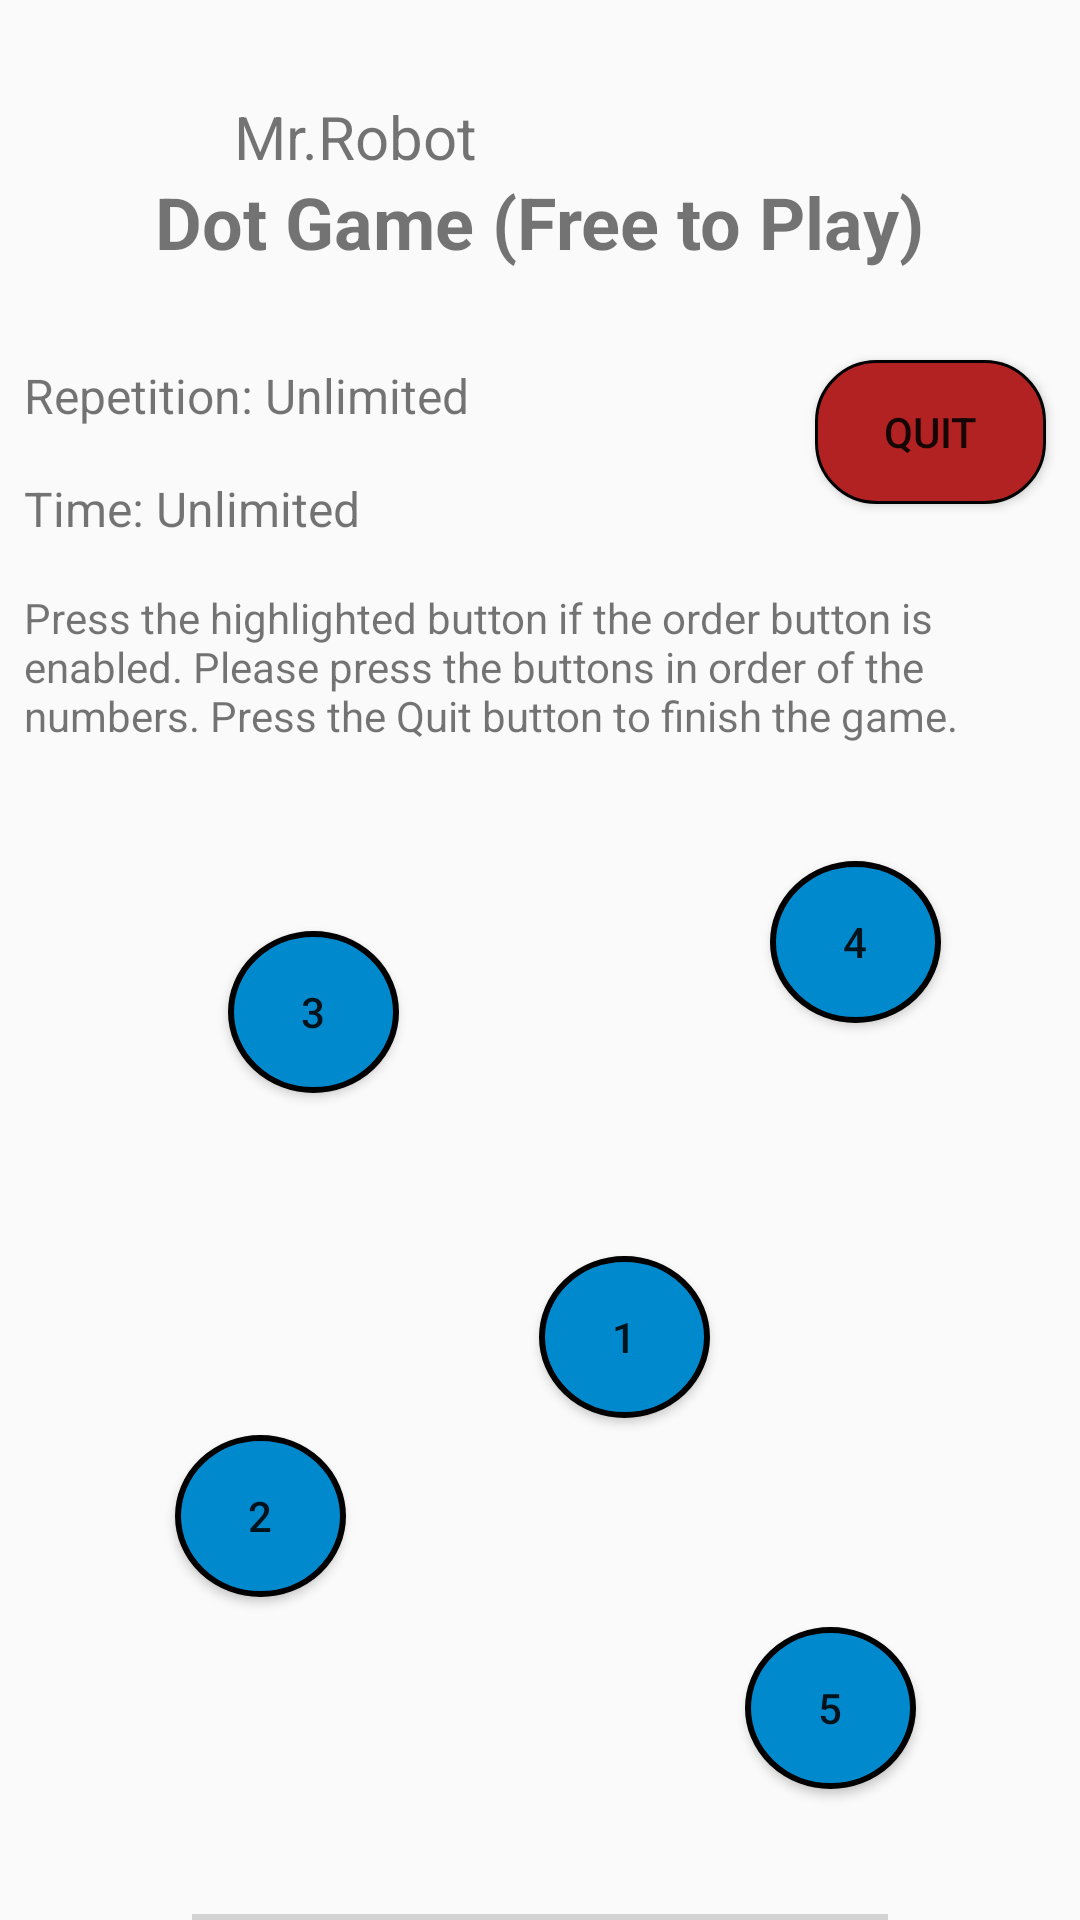

Write the Android layout XML for this screen, with the resource values it uses.
<!-- AndroidManifest.xml: application theme Theme.KIT305_assign2 -->
<!-- res/layout/activity_free_to_play.xml -->
<?xml version="1.0" encoding="utf-8"?>
<androidx.constraintlayout.widget.ConstraintLayout xmlns:android="http://schemas.android.com/apk/res/android"
    xmlns:app="http://schemas.android.com/apk/res-auto"
    xmlns:tools="http://schemas.android.com/tools"
    android:layout_width="match_parent"
    android:layout_height="match_parent"
    tools:context=".FreeToPlay">
    <ImageView
        android:id="@+id/imageView20"
        android:layout_width="54dp"
        android:layout_height="51dp"
        android:layout_marginStart="16dp"
        android:layout_marginTop="16dp"
        app:layout_constraintStart_toStartOf="parent"
        app:layout_constraintTop_toTopOf="parent"
        app:srcCompat="@drawable/ic_baseline_account_circle_24" />

    <TextView
        android:id="@+id/lblEnteredTextFree"
        android:layout_width="wrap_content"
        android:layout_height="wrap_content"
        android:layout_marginStart="8dp"
        android:layout_marginTop="16dp"
        android:text="@string/user_name"
        android:textSize="20sp"
        app:layout_constraintStart_toEndOf="@+id/imageView20"
        app:layout_constraintTop_toTopOf="@+id/imageView20" />

    <TextView
        android:id="@+id/textViewTitle"
        android:layout_width="wrap_content"
        android:layout_height="wrap_content"
        android:text="@string/free_play"
        android:textSize="24sp"
        android:textStyle="bold"
        app:layout_constraintBottom_toBottomOf="parent"
        app:layout_constraintEnd_toEndOf="parent"
        app:layout_constraintHorizontal_bias="0.498"
        app:layout_constraintStart_toStartOf="parent"
        app:layout_constraintTop_toTopOf="parent"
        app:layout_constraintVertical_bias="0.095" />

    <Button
        android:id="@+id/quitButFree"
        android:layout_width="77dp"
        android:layout_height="48dp"
        android:layout_marginTop="120dp"
        android:background="@drawable/home_bg"
        android:text="@string/quit_but"
        app:layout_constraintEnd_toEndOf="parent"
        app:layout_constraintHorizontal_bias="0.91"
        app:layout_constraintStart_toEndOf="@+id/repViewFree"
        app:layout_constraintTop_toTopOf="parent" />

    <TextView
        android:id="@+id/repViewFree"
        android:layout_width="wrap_content"
        android:layout_height="wrap_content"
        android:layout_marginStart="8dp"
        android:layout_marginTop="54dp"
        android:text="@string/free_rep"
        android:textSize="16sp"
        app:layout_constraintStart_toStartOf="parent"
        app:layout_constraintTop_toBottomOf="@+id/imageView20" />


    <TextView
        android:id="@+id/timeViewFree"
        android:layout_width="wrap_content"
        android:layout_height="wrap_content"
        android:layout_marginStart="8dp"
        android:layout_marginTop="16dp"
        android:text="@string/free_time"
        android:textSize="16sp"
        app:layout_constraintStart_toStartOf="parent"
        app:layout_constraintTop_toBottomOf="@+id/repViewFree" />

    <TextView
        android:id="@+id/textDescribe"
        android:layout_width="0dp"
        android:layout_height="54dp"
        android:layout_marginStart="8dp"
        android:layout_marginTop="16dp"
        android:layout_marginEnd="8dp"
        android:text="@string/free_descript"
        app:layout_constraintEnd_toEndOf="parent"
        app:layout_constraintHorizontal_bias="0.0"
        app:layout_constraintStart_toStartOf="parent"
        app:layout_constraintTop_toBottomOf="@+id/timeViewFree" />

    <View
        android:id="@+id/viewFree"
        android:layout_width="0dp"
        android:layout_height="386dp"
        android:layout_marginTop="8dp"
        android:clickable="true"
        android:visibility="visible"
        app:layout_constraintBottom_toBottomOf="parent"
        app:layout_constraintEnd_toEndOf="parent"
        app:layout_constraintHorizontal_bias="0.0"
        app:layout_constraintStart_toStartOf="parent"
        app:layout_constraintTop_toBottomOf="@+id/textDescribe"
        app:layout_constraintVertical_bias="0.111"
        tools:ignore="SpeakableTextPresentCheck" />

    <Button
        android:id="@+id/button5"
        android:layout_width="57dp"
        android:layout_height="54dp"
        android:background="@drawable/circle"
        android:text="@string/number5"
        app:layout_constraintBottom_toBottomOf="@+id/viewFree"
        app:layout_constraintEnd_toEndOf="@+id/viewFree"
        app:layout_constraintHorizontal_bias="0.82"
        app:layout_constraintStart_toStartOf="@+id/viewFree"
        app:layout_constraintTop_toBottomOf="@+id/textDescribe"
        app:layout_constraintVertical_bias="0.86" />

    <Button
        android:id="@+id/button4"
        android:layout_width="57dp"
        android:layout_height="54dp"
        android:background="@drawable/circle"
        android:text="@string/number4"
        app:layout_constraintBottom_toBottomOf="@+id/viewFree"
        app:layout_constraintEnd_toEndOf="@+id/viewFree"
        app:layout_constraintHorizontal_bias="0.847"
        app:layout_constraintStart_toStartOf="@+id/viewFree"
        app:layout_constraintTop_toBottomOf="@+id/textDescribe"
        app:layout_constraintVertical_bias="0.108" />

    <Button
        android:id="@+id/button"
        android:layout_width="57dp"
        android:layout_height="54dp"
        android:background="@drawable/circle"
        android:text="@string/number1"
        app:layout_constraintBottom_toBottomOf="@+id/viewFree"
        app:layout_constraintEnd_toEndOf="@+id/viewFree"
        app:layout_constraintHorizontal_bias="0.593"
        app:layout_constraintStart_toStartOf="@+id/viewFree"
        app:layout_constraintTop_toBottomOf="@+id/textDescribe"
        app:layout_constraintVertical_bias="0.496" />

    <Button
        android:id="@+id/button2"
        android:layout_width="57dp"
        android:layout_height="54dp"
        android:background="@drawable/circle"
        android:text="@string/number2"
        app:layout_constraintBottom_toBottomOf="@+id/viewFree"
        app:layout_constraintEnd_toEndOf="@+id/viewFree"
        app:layout_constraintHorizontal_bias="0.193"
        app:layout_constraintStart_toStartOf="@+id/viewFree"
        app:layout_constraintTop_toBottomOf="@+id/textDescribe"
        app:layout_constraintVertical_bias="0.672" />

    <Button
        android:id="@+id/button3"
        android:layout_width="57dp"
        android:layout_height="54dp"
        android:background="@drawable/circle"
        android:text="@string/number3"
        app:layout_constraintBottom_toBottomOf="@+id/viewFree"
        app:layout_constraintEnd_toEndOf="@+id/viewFree"
        app:layout_constraintHorizontal_bias="0.251"
        app:layout_constraintStart_toStartOf="@+id/viewFree"
        app:layout_constraintTop_toBottomOf="@+id/textDescribe"
        app:layout_constraintVertical_bias="0.177" />

    <ProgressBar
        android:id="@+id/progressBar"
        style="?android:attr/progressBarStyleHorizontal"
        android:layout_width="0dp"
        android:layout_height="wrap_content"
        android:layout_marginStart="64dp"
        android:layout_marginEnd="64dp"
        android:layout_marginBottom="16dp"
        android:indeterminate="false"
        app:layout_constraintBottom_toBottomOf="parent"
        app:layout_constraintEnd_toEndOf="parent"
        app:layout_constraintHorizontal_bias="0.0"
        app:layout_constraintStart_toStartOf="parent"
        app:layout_constraintTop_toBottomOf="@+id/viewFree"
        app:layout_constraintVertical_bias="0.328" />

</androidx.constraintlayout.widget.ConstraintLayout>
<!-- resources referenced by this layout -->
<resources>
  <!-- drawable circle (drawable) -->
  <?xml version="1.0" encoding="utf-8"?>
  <selector xmlns:android="http://schemas.android.com/apk/res/android">
      <item>
          <shape android:shape="oval">
               
              <solid android:color="#0089cc"/>
              <stroke android:width="2dp" android:color="#000000"/>
  
          </shape>
      </item>
  </selector>
  <!-- drawable home_bg (drawable) -->
  <?xml version="1.0" encoding="utf-8"?>
  <shape android:shape="rectangle" xmlns:android="http://schemas.android.com/apk/res/android">
      
      <solid android:color="#b22222"/>
      <corners android:radius="20dp"/>
      <stroke
          android:width="1dip"
          android:color="@color/black" />
  </shape>
  <string name="free_descript">Press the highlighted button if the order button is enabled. Please press the buttons in order of the numbers. Press the Quit button to finish the game.</string>
  <string name="free_play">Dot Game (Free to Play)</string>
  <string name="free_rep">Repetition: Unlimited</string>
  <string name="free_time">Time: Unlimited</string>
  <string name="number1">1</string>
  <string name="number2">2</string>
  <string name="number3">3</string>
  <string name="number4">4</string>
  <string name="number5">5</string>
  <string name="quit_but">Quit</string>
  <string name="user_name">Mr.Robot</string>
  <style name="Theme.KIT305_assign2" parent="Theme.AppCompat.DayNight.NoActionBar">
          
          <item name="colorPrimary">@color/purple_500</item>
          <item name="colorPrimaryVariant">@color/purple_700</item>
          <item name="colorOnPrimary">@color/white</item>
          
          <item name="colorSecondary">@color/teal_200</item>
          <item name="colorSecondaryVariant">@color/teal_700</item>
          <item name="colorOnSecondary">@color/black</item>
          
          <item name="android:statusBarColor" tools:targetApi="l">?attr/colorPrimaryVariant</item>
          
      </style>
  <!-- not gathered from this repository: default colours our renderer supplied (Android Studio template values) -->
  <color name="purple_500">#FF6200EE</color>
  <color name="purple_700">#FF3700B3</color>
  <color name="teal_200">#FF03DAC5</color>
  <color name="teal_700">#FF018786</color>
  <color name="black">#FF000000</color>
  <color name="white">#FFFFFFFF</color>
</resources>
